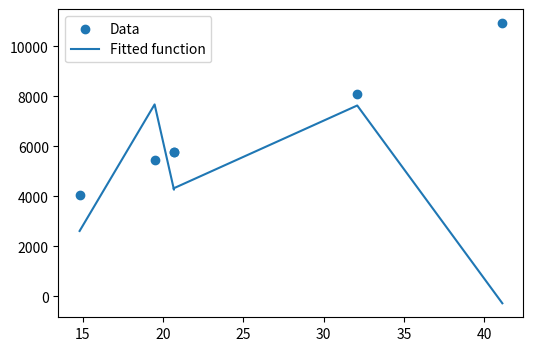

Reproduce this figure in Python.
import numpy as np

# curve-fit() function imported from scipy
from scipy.optimize import curve_fit
import math
from matplotlib import pyplot as plt

# numpy.linspace with the given arguments
# produce an array of 40 numbers between 0
# and 10, both inclusive
#x = [14.808, 19.475, 20.679, 20.665, 32.083 ,41.112 ,44.271 ,44.525 ,52.617]
x = [14.808, 19.475, 20.679, 20.665, 32.083,41.112]

#x = np.deg2rad(x)
print("Angles are ", x)


# y is another array which stores 3.45 times
# the sine of (values in x) * 1.334.
# The random.normal() draws random sample
# from normal (Gaussian) distribution to make
# them scatter across the base line


#y = [4046.56 , 5460.74 , 5789.66 , 5790.66  ,8093.12 ,10921.48 ,11579.32, 11581.32, 12139.68]
y = [4046.56 , 5460.74 , 5789.66 , 5790.66  ,8093.12 ,10921.48]


# Test function with coefficients as parameters
def test(x, a, b):
    #return a * np.sin(b * x)
    return a * (np.sin(x-b)-np.sin(b)) # Fitting to

# curve_fit() function takes the test-function
# x-data and y-data as argument and returns
# the coefficients a and b in param and
# the estimated covariance of param in param_cov
param, param_cov = curve_fit(test, x, y, p0 = [600,0])
print("Params are ", param)
#print(param_cov)

d = param[0]



plt.figure(figsize=(6, 4))
plt.scatter(x, y, label='Data')
plt.plot(x, test(x, param[0], param[1]),
         label='Fitted function')

plt.legend(loc='best')

plt.show()
plt.clf()
